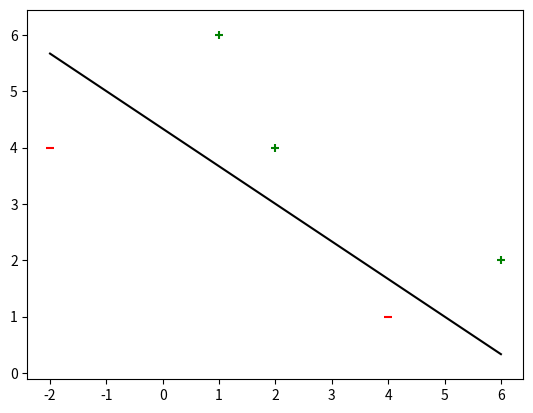

The script that saved this image:
import numpy as np
import matplotlib.pyplot as plt

#Input
#X = [1, X1, X2]
X = np.array([
    [1, -2, 4],
    [1, 4, 1],
    [1, 1, 6],
    [1, 2, 4],
    [1, 6, 2],
])
Y = np.array([0, 0, 1, 1, 1])

#Perceptron Learning Algorithm
def PLA_plot(X, Y):
	#X = [W0, W1, W2]
	W = np.zeros(len(X[0]))
	for t in range(20):
		for i in range(len(Y)):
			if Y[i] == 1 and W @ X[i] < 0:
				W += X[i]
			if Y[i] == 0 and W @ X[i] >= 0:
				W -= X[i]
	print("W =", W)
	sampleX = np.linspace(min(X[:, 1]), max(X[:, 2]), (max(X[:, 2]) - min(X[:, 1]))*100)
	sampleY = (-W[0] - W[1]*sampleX)/W[2]
	plt.plot(sampleX, sampleY, color='black')

#Plot
def plot_point(X, Y):
	for i in range(len(Y)):
		if Y[i] == 0:
			plt.scatter(X[i, 1], X[i, 2], s=40, marker='_', color='red')
		else:
			plt.scatter(X[i, 1], X[i, 2], s=40, marker='+', color='green')
	plt.axis('equal')
	plt.show()

#Main
if __name__ == "__main__":
	PLA_plot(X, Y)
	plot_point(X, Y)
